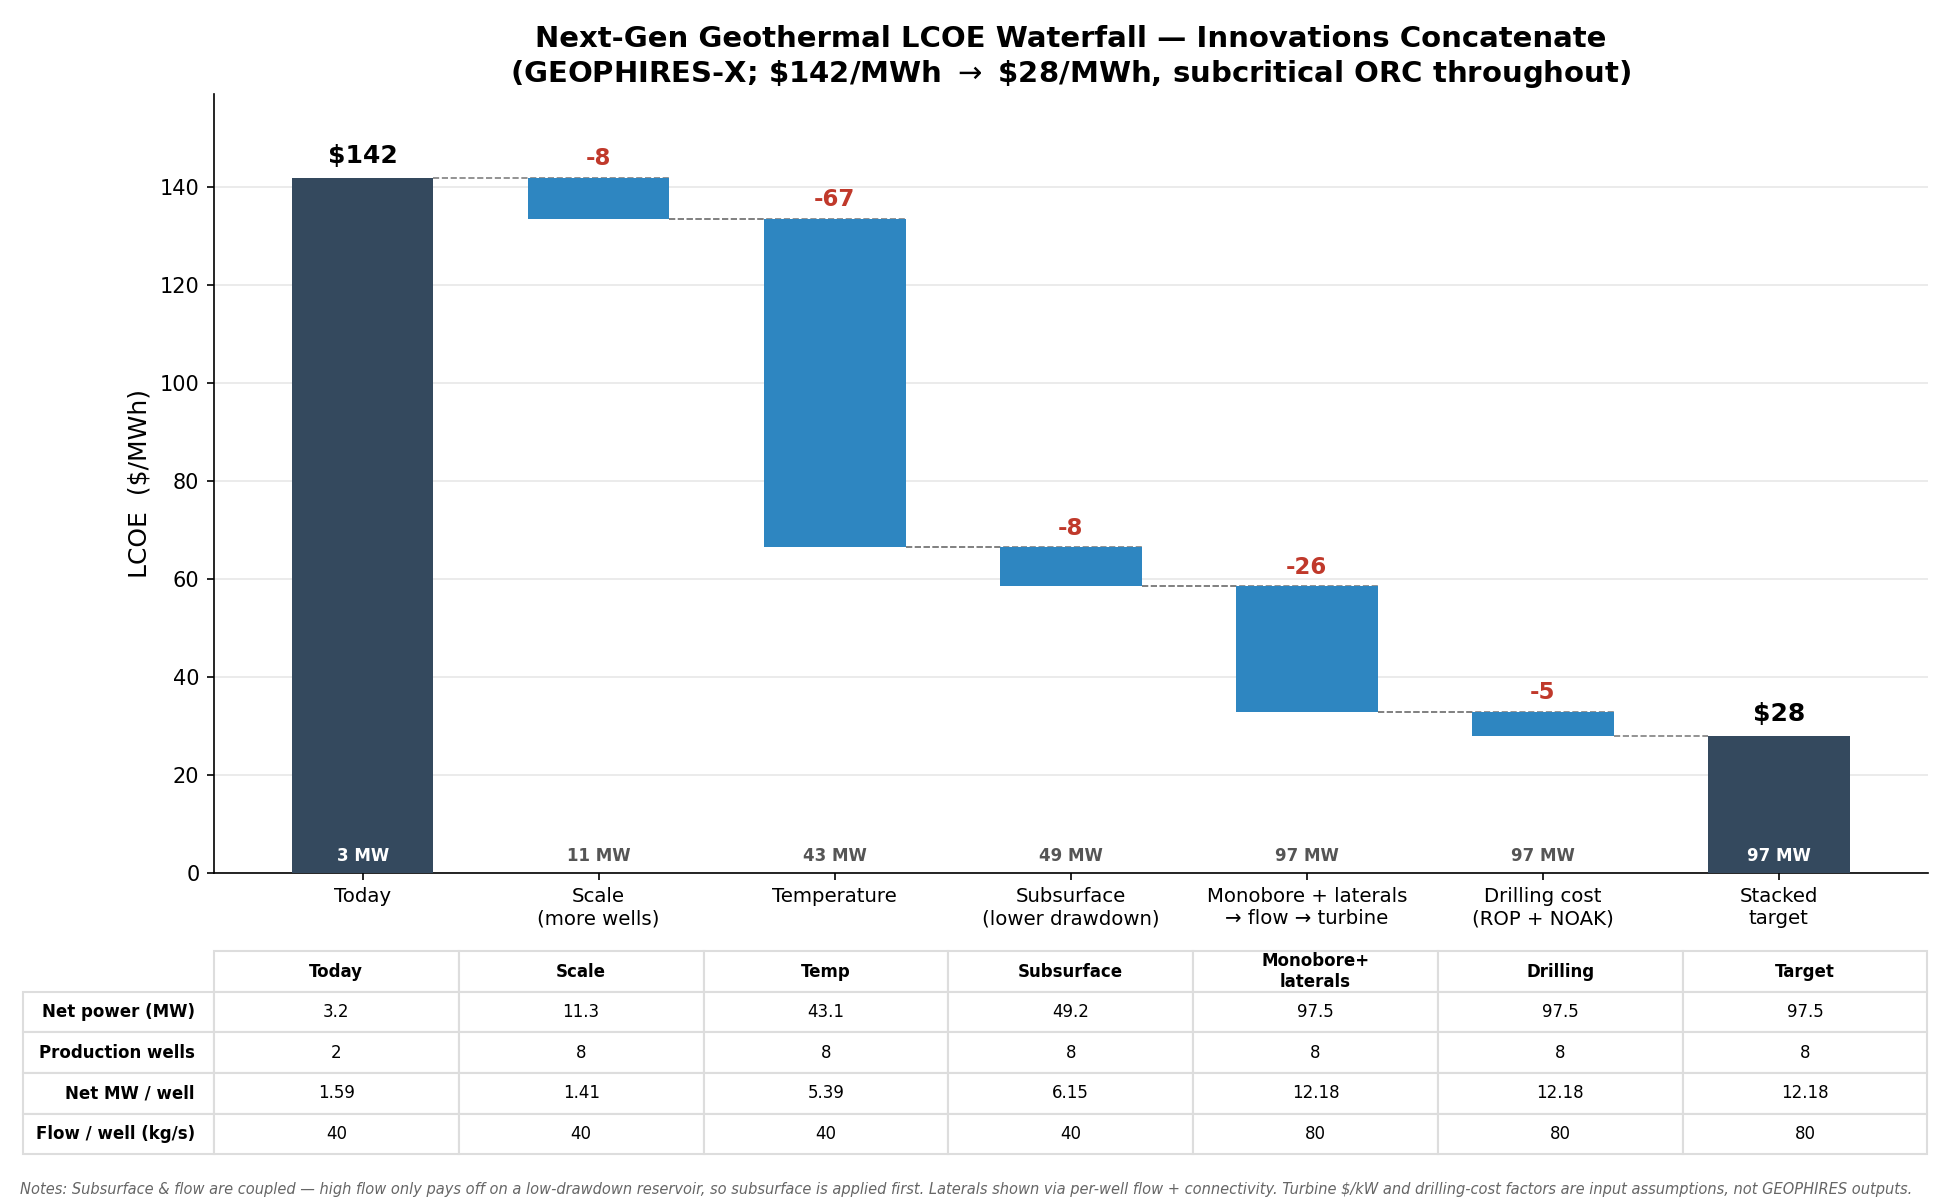

Source data for this figure (header and first rows):
step, LCOE_USD_per_MWh, net_MW, production_wells, net_MW_per_well, flow_per_well_kg_s, pump_MW, total_CAPEX_MUSD
Today, 141.9, 3.2, 2, 1.59, 40.0, 0.06, 48.7
Scale (more wells), 133.5, 11.3, 8, 1.41, 40.0, 0.32, 161.6
Temperature, 66.5, 43.1, 8, 5.39, 40.0, 1.11, 308.2
Subsurface (lower drawdown), 58.5, 49.2, 8, 6.15, 40.0, 0.88, 309.8
Monobore + laterals → flow → turbine, 32.9, 97.5, 8, 12.18, 80.0, 1.76, 337.1
Drilling cost (ROP + NOAK), 27.9, 97.5, 8, 12.18, 80.0, 1.76, 276.1
